Labelled photos from "img_dataset", an image-classification folder in codomposer/audio-recognition. The possible labels are: cat, dog.

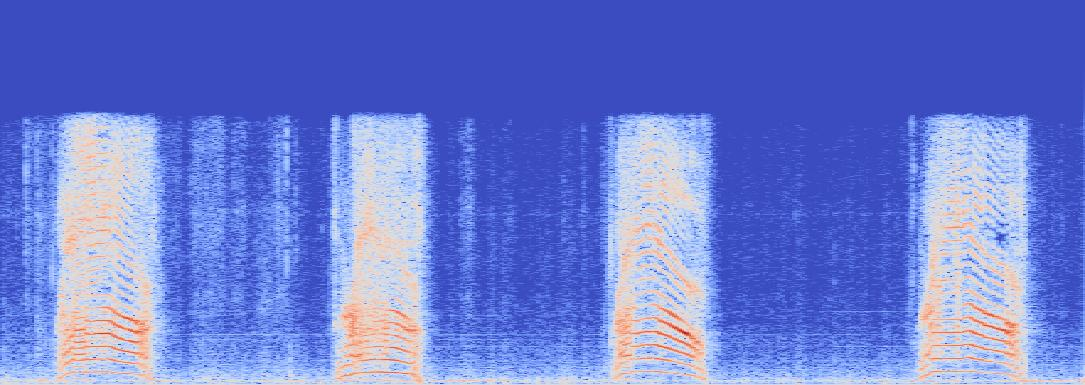
Label: cat

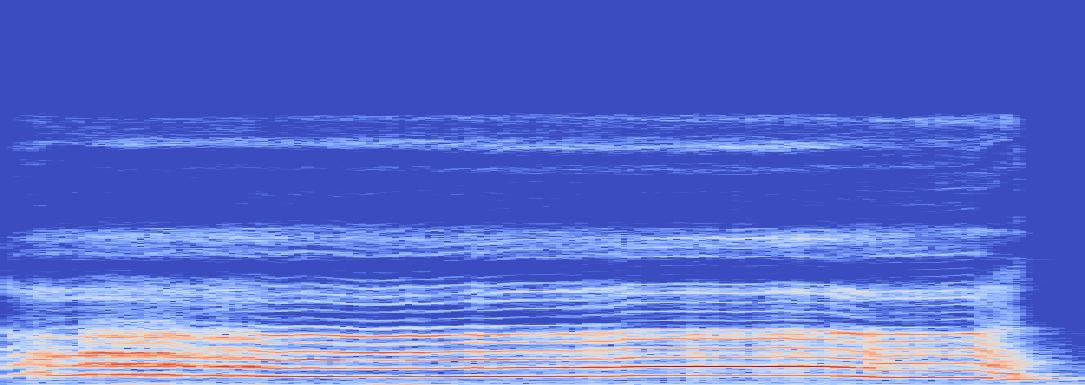
Label: dog

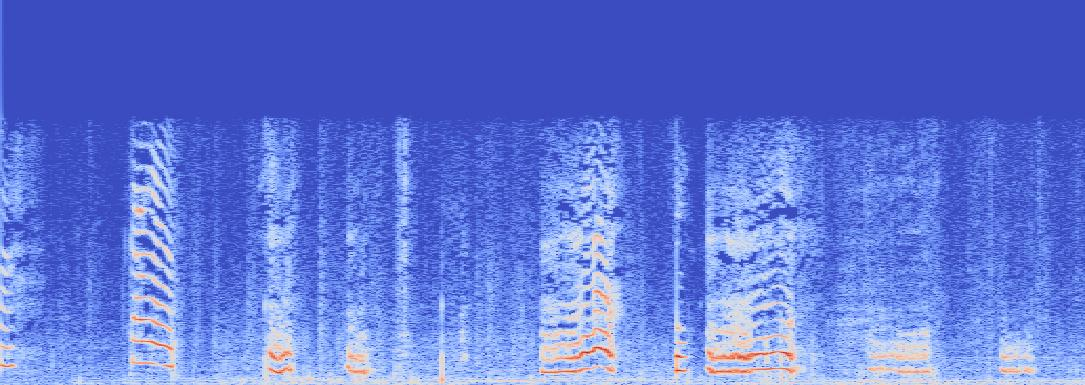
Label: cat

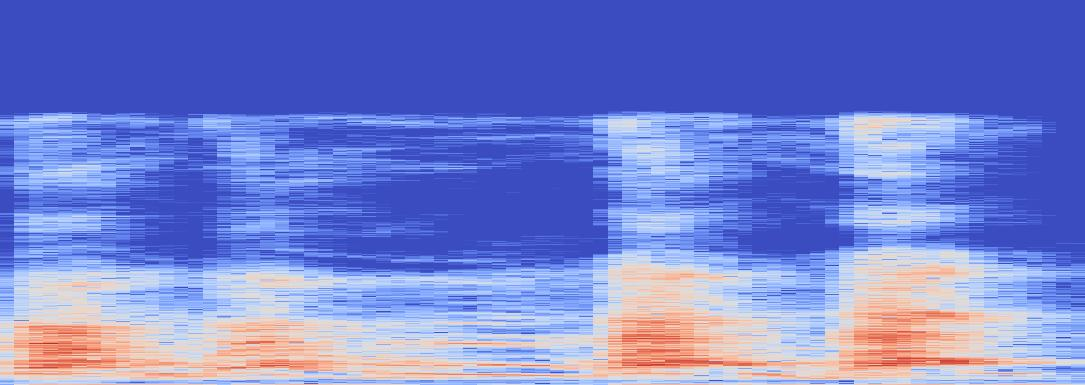
Label: dog
